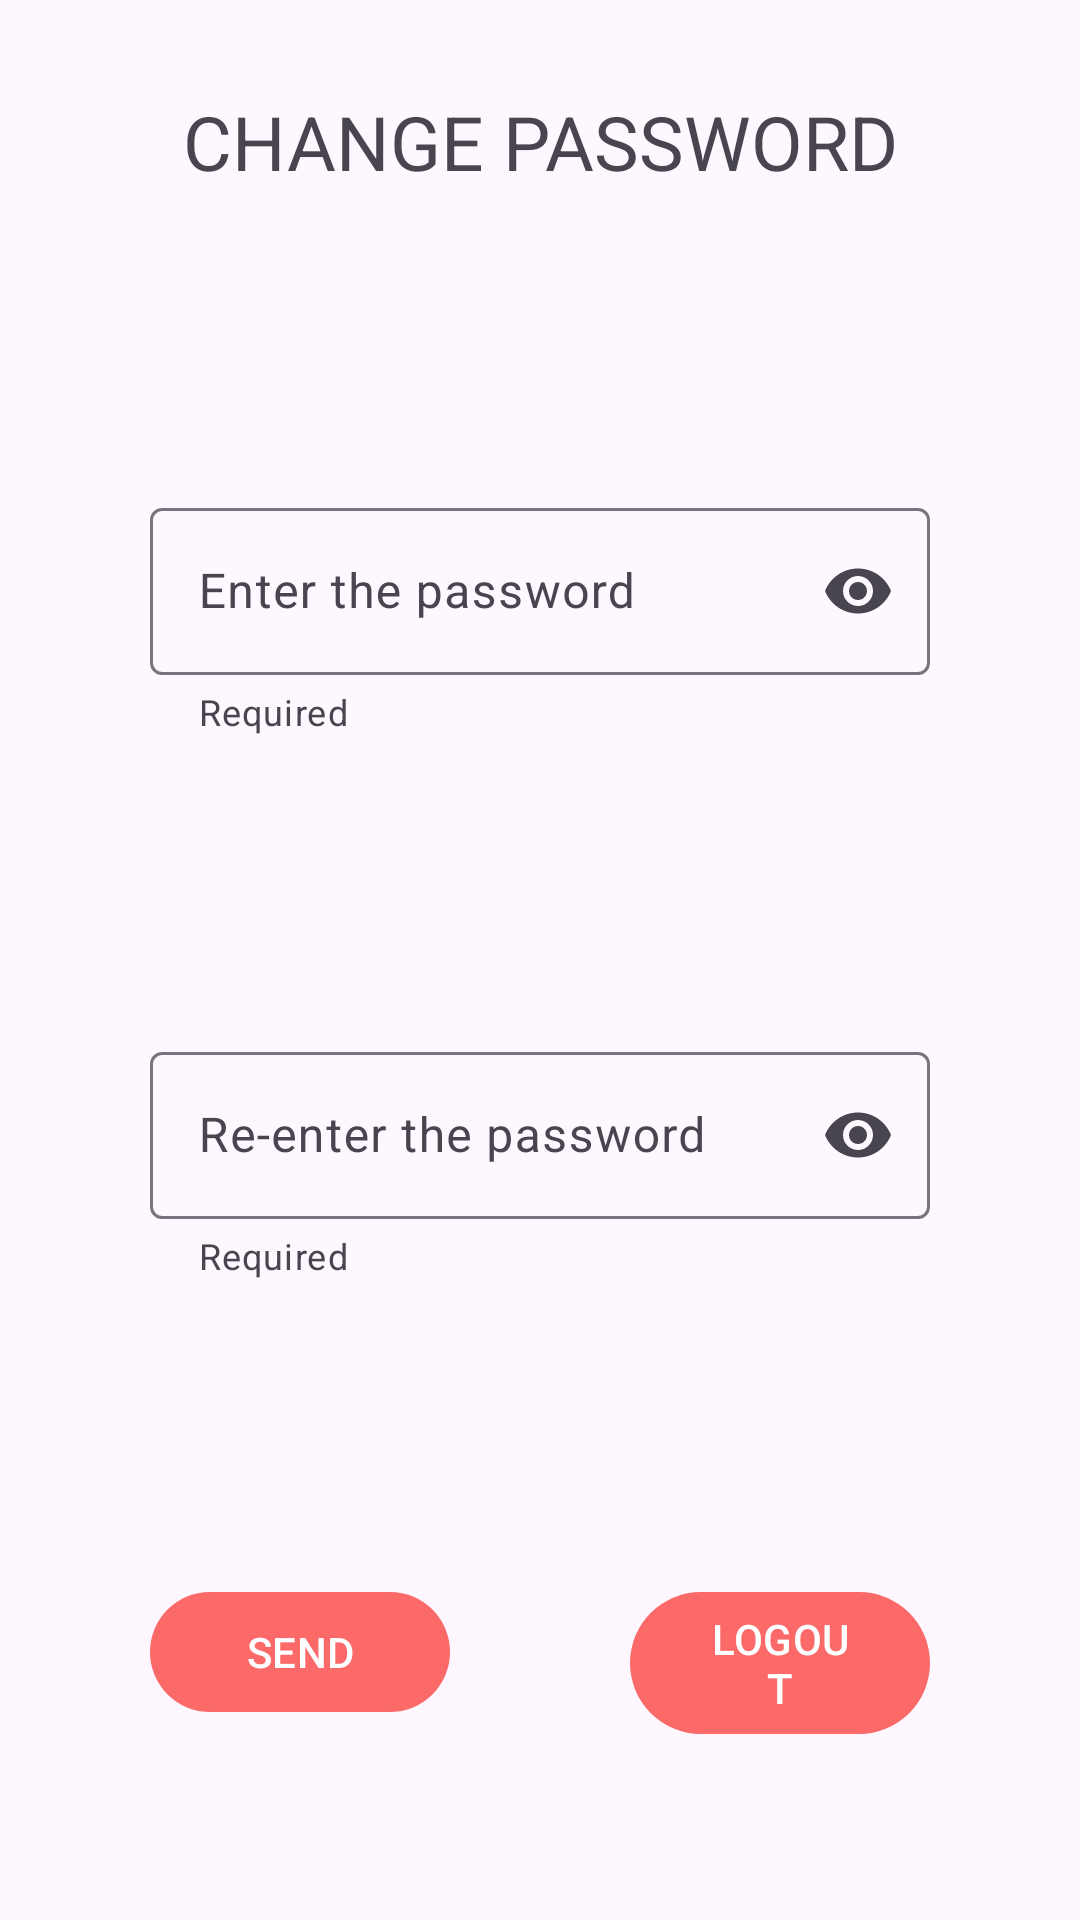

Write the Android layout XML for this screen, with the resource values it uses.
<!-- AndroidManifest.xml: application theme Theme.Bancojofago -->
<!-- res/layout/activity_cambiar_password.xml -->
<?xml version="1.0" encoding="utf-8"?>
<androidx.constraintlayout.widget.ConstraintLayout
    xmlns:android="http://schemas.android.com/apk/res/android"
    xmlns:app="http://schemas.android.com/apk/res-auto"
    xmlns:tools="http://schemas.android.com/tools"
    android:layout_width="match_parent"
    android:layout_height="match_parent">

    <androidx.constraintlayout.widget.Guideline
        android:id="@+id/guideline"
        android:layout_width="wrap_content"
        android:layout_height="wrap_content"
        android:orientation="horizontal"
        app:layout_constraintGuide_percent="0.10" />

    <androidx.constraintlayout.widget.Guideline
        android:id="@+id/guideline_2"
        android:layout_width="wrap_content"
        android:layout_height="wrap_content"
        android:orientation="vertical"
        app:layout_constraintGuide_percent="0.5" />
    <TextView
        android:layout_width="wrap_content"
        android:layout_height="wrap_content"
        android:text="@string/cambio_password"
        android:textSize="25sp"
        app:layout_constraintStart_toStartOf="parent"
        app:layout_constraintEnd_toEndOf="parent"
        app:layout_constraintBottom_toTopOf="@+id/guideline"
        android:gravity="center_horizontal"

        />

    <com.google.android.material.textfield.TextInputLayout
        android:id="@+id/password1"
        android:layout_width="0dp"
        android:layout_height="wrap_content"
        android:layout_marginTop="100dp"
        android:layout_marginStart="50dp"
        android:layout_marginEnd="50dp"
        app:layout_constraintStart_toStartOf="parent"
        app:layout_constraintEnd_toEndOf="parent"
        app:layout_constraintTop_toBottomOf="@id/guideline"
        android:hint="@string/password"
        android:gravity="center_horizontal"
        app:helperText="@string/required"
        style="@style/ThemeOverlay.Material3.TextInputEditText.OutlinedBox.Dense"
        app:endIconMode="password_toggle"
        >


        <com.google.android.material.textfield.TextInputEditText
            android:layout_width="match_parent"
            android:layout_height="wrap_content"
            android:inputType="textPassword"

            />

    </com.google.android.material.textfield.TextInputLayout>

    <com.google.android.material.textfield.TextInputLayout
        android:id="@+id/password2"
        android:layout_width="0dp"
        android:layout_height="wrap_content"
        android:layout_marginTop="100dp"
        android:layout_marginStart="50dp"
        android:layout_marginEnd="50dp"
        app:layout_constraintStart_toStartOf="parent"
        app:layout_constraintEnd_toEndOf="parent"
        app:layout_constraintTop_toBottomOf="@id/password1"
        app:endIconMode="password_toggle"
        android:hint="@string/password2"
        android:gravity="center_horizontal"
        app:helperText="@string/required"
        style="@style/ThemeOverlay.Material3.TextInputEditText.OutlinedBox.Dense"
        >


        <com.google.android.material.textfield.TextInputEditText
            android:layout_width="match_parent"
            android:layout_height="wrap_content"
            android:inputType="textPassword"

            />

    </com.google.android.material.textfield.TextInputLayout>

    <com.google.android.material.button.MaterialButton
        android:id="@+id/boton_entrar"
        android:layout_width="0dp"
        android:layout_height="wrap_content"
        app:layout_constraintStart_toStartOf="parent"
        app:layout_constraintEnd_toEndOf="@id/guideline_2"
        app:layout_constraintTop_toBottomOf="@id/password2"
        android:text="@string/enviar"
        android:layout_marginTop="100dp"
        android:layout_marginStart="50dp"
        android:layout_marginEnd="30dp"
        >

    </com.google.android.material.button.MaterialButton>

    <com.google.android.material.button.MaterialButton
        android:id="@+id/boton_salir"
        android:layout_width="0dp"
        android:layout_height="wrap_content"
        app:layout_constraintStart_toStartOf="@id/guideline_2"
        app:layout_constraintEnd_toEndOf="parent"
        app:layout_constraintTop_toBottomOf="@id/password2"
        android:text="@string/salir"
        android:layout_marginTop="100dp"
        android:layout_marginStart="30dp"
        android:layout_marginEnd="50dp"
        >

    </com.google.android.material.button.MaterialButton>





</androidx.constraintlayout.widget.ConstraintLayout>
<!-- resources referenced by this layout -->
<resources>
  <string name="cambio_password">CHANGE PASSWORD</string>
  <string name="enviar">SEND</string>
  <string name="password">Enter the password</string>
  <string name="password2">Re-enter the password</string>
  <string name="required">Required</string>
  <string name="salir">LOGOUT</string>
  <style name="Theme.Bancojofago" parent="Base.Theme.Bancojofago" />
  <style name="Base.Theme.Bancojofago" parent="Theme.Material3.DayNight.NoActionBar">
          
          <item name="colorPrimary">@color/tema_fondo</item>
      </style>
  <color name="tema_fondo">#FC6969</color>
</resources>
